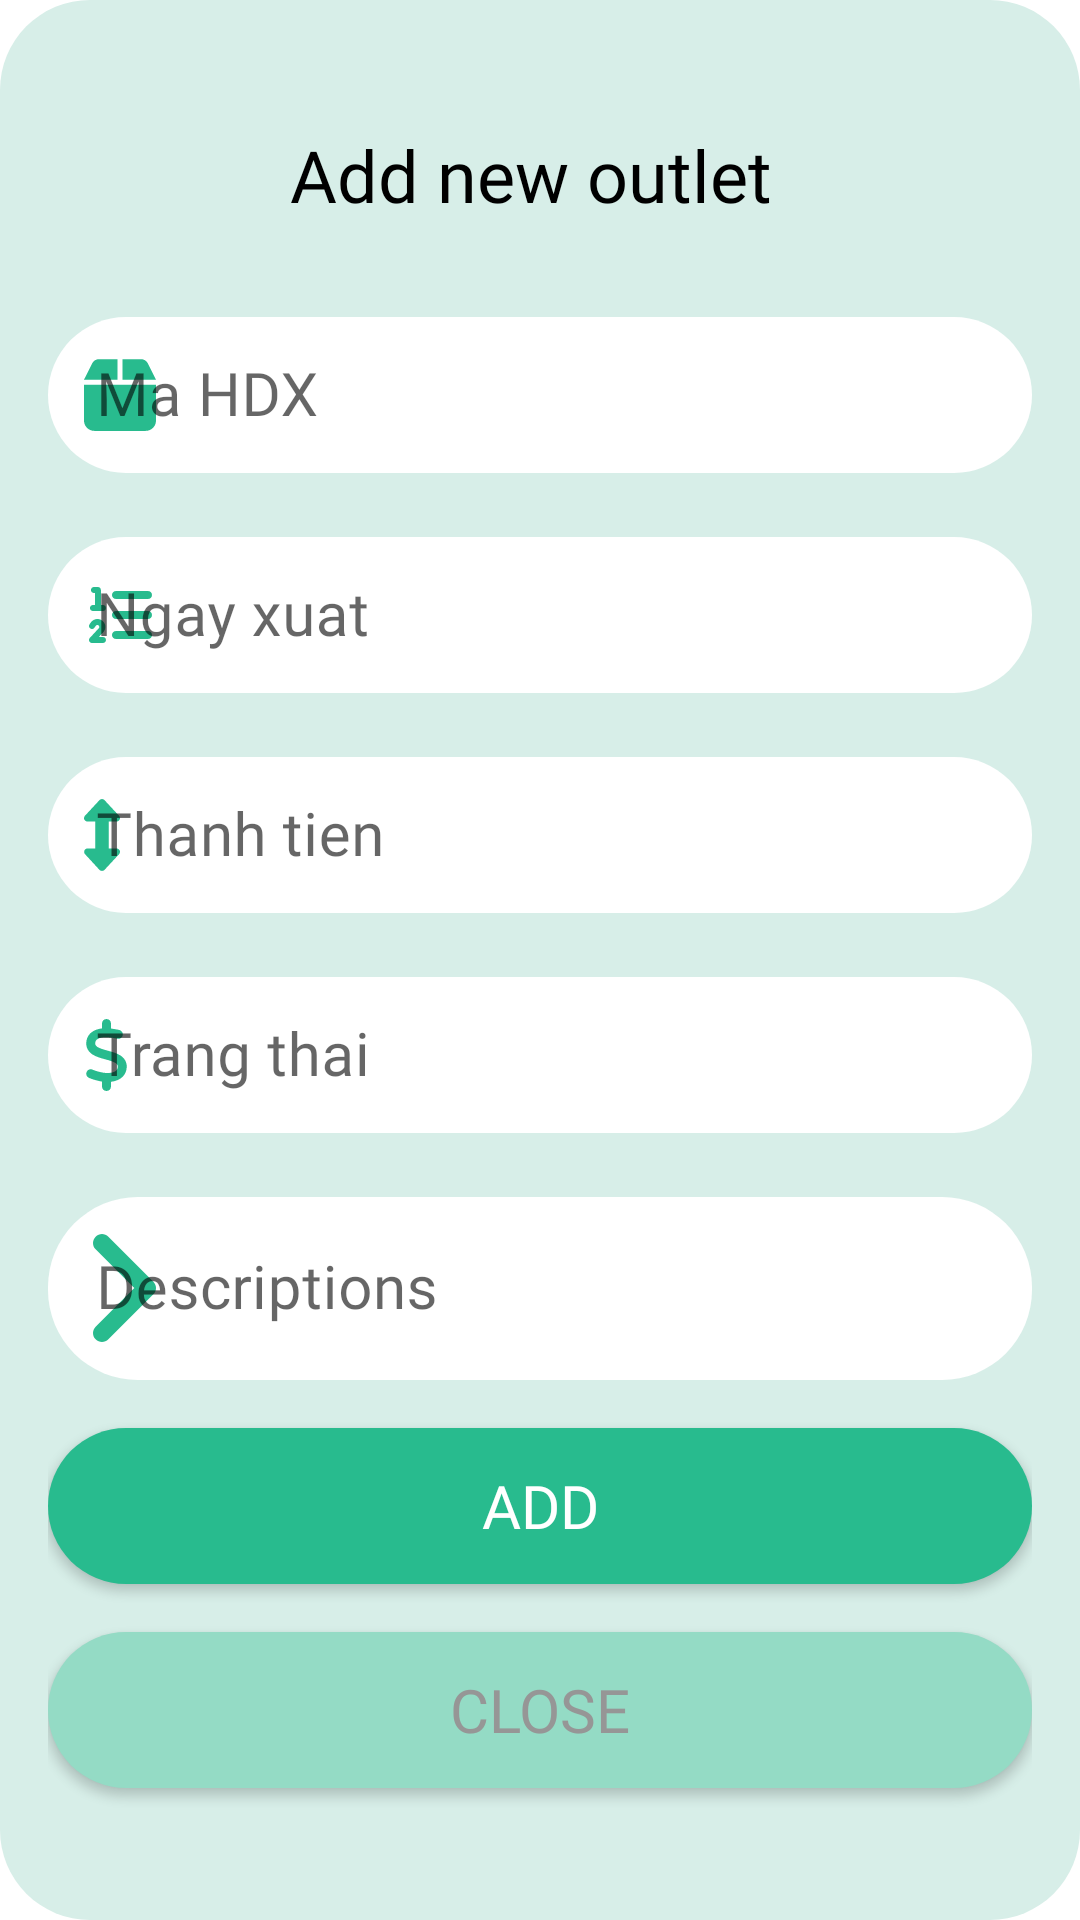

Here is an Android app screen rendered from its layout file. Give the layout XML and the strings, colors and styles it references.
<!-- AndroidManifest.xml: application theme Theme.QuanLyKho -->
<!-- res/layout/activity_add_new_outlet.xml -->
<?xml version="1.0" encoding="utf-8"?>
<LinearLayout xmlns:android="http://schemas.android.com/apk/res/android"
    xmlns:app="http://schemas.android.com/apk/res-auto"
    android:layout_width="match_parent"
    android:layout_height="match_parent"
    android:layout_margin="20dp"
    android:background="@drawable/edit_round_bg"
    android:orientation="vertical">

    <LinearLayout
        android:layout_width="match_parent"
        android:layout_height="match_parent"
        android:layout_marginStart="16dp"
        android:layout_marginEnd="16dp"
        android:orientation="vertical">

        <TextView
            android:layout_width="match_parent"
            android:layout_height="wrap_content"
            android:layout_marginTop="42dp"
            android:fontFamily="@font/sen_bold"
            android:gravity="center"
            android:text="Add new outlet "
            android:textColor="#000000"
            android:textSize="24sp" />

        <LinearLayout
            android:layout_width="match_parent"
            android:layout_height="match_parent"
            android:layout_marginTop="26dp"
            android:orientation="horizontal">

            <LinearLayout
                android:layout_width="match_parent"
                android:layout_height="wrap_content"
                android:orientation="vertical">

                <com.google.android.material.textfield.TextInputLayout
                    style="@style/Widget.MaterialComponents.TextInputLayout.OutlinedBox"
                    android:layout_width="match_parent"
                    android:layout_height="match_parent"
                    app:boxStrokeWidth="1.5dp"
                    app:counterMaxLength="20"
                    app:endIconMode="clear_text"
                    app:hintTextColor="@color/black"

                    app:startIconDrawable="@drawable/ic_package"
                    app:startIconTint="#28BB8E">

                    <com.google.android.material.textfield.TextInputEditText
                        android:id="@+id/hdx_maHDX_add"
                        android:layout_width="match_parent"
                        android:layout_height="52dp"
                        android:background="@drawable/edit_round"
                        android:fontFamily="@font/sen_regular"
                        android:hint="Ma HDX"
                        android:inputType="text"
                        android:textColor="@color/black"
                        android:textSize="20sp" />
                </com.google.android.material.textfield.TextInputLayout>

























                <com.google.android.material.textfield.TextInputLayout
                    style="@style/Widget.MaterialComponents.TextInputLayout.OutlinedBox"
                    android:layout_width="match_parent"
                    android:layout_height="match_parent"
                    android:layout_marginTop="16dp"
                    app:boxStrokeWidth="1.5dp"
                    app:counterMaxLength="20"
                    app:endIconMode="clear_text"
                    app:hintTextColor="@color/black"
                    app:startIconDrawable="@drawable/ic_number"
                    app:startIconTint="#28BB8E">

                    <com.google.android.material.textfield.TextInputEditText
                        android:id="@+id/hdx_ngayXuat_add"
                        android:layout_width="match_parent"
                        android:layout_height="52dp"
                        android:background="@drawable/edit_round"
                        android:fontFamily="@font/sen_regular"
                        android:hint="Ngay xuat"
                        android:inputType="text"
                        android:textColor="@color/black"
                        android:textSize="20sp" />
                </com.google.android.material.textfield.TextInputLayout>

                <com.google.android.material.textfield.TextInputLayout
                    style="@style/Widget.MaterialComponents.TextInputLayout.OutlinedBox"
                    android:layout_width="match_parent"
                    android:layout_height="match_parent"
                    android:layout_marginTop="16dp"
                    app:boxStrokeWidth="1.5dp"
                    app:counterMaxLength="20"
                    app:endIconMode="clear_text"
                    app:hintTextColor="@color/black"
                    app:startIconDrawable="@drawable/ic_arrow_up_down"
                    app:startIconTint="#28BB8E">

                    <com.google.android.material.textfield.TextInputEditText
                        android:id="@+id/hdx_thanhtien_add"
                        android:layout_width="match_parent"
                        android:layout_height="52dp"
                        android:background="@drawable/edit_round"
                        android:fontFamily="@font/sen_regular"
                        android:hint="Thanh tien"
                        android:inputType="number"
                        android:textColor="@color/black"
                        android:textSize="20sp" />
                </com.google.android.material.textfield.TextInputLayout>

                <com.google.android.material.textfield.TextInputLayout
                    style="@style/Widget.MaterialComponents.TextInputLayout.OutlinedBox"
                    android:layout_width="match_parent"
                    android:layout_height="match_parent"
                    android:layout_marginTop="16dp"
                    app:boxStrokeWidth="1.5dp"
                    app:counterMaxLength="20"
                    app:endIconMode="clear_text"
                    app:hintTextColor="@color/black"
                    app:startIconDrawable="@drawable/ic_dollar"
                    app:startIconTint="#28BB8E">

                    <com.google.android.material.textfield.TextInputEditText
                        android:id="@+id/hdx_trangthai_add"
                        android:layout_width="match_parent"
                        android:layout_height="52dp"
                        android:background="@drawable/edit_round"
                        android:fontFamily="@font/sen_regular"
                        android:hint="Trang thai"
                        android:inputType="text"
                        android:textColor="@color/black"
                        android:textSize="20sp" />
                </com.google.android.material.textfield.TextInputLayout>

                <com.google.android.material.textfield.TextInputLayout
                    style="@style/Widget.MaterialComponents.TextInputLayout.OutlinedBox"
                    android:layout_width="match_parent"
                    android:layout_height="wrap_content"
                    android:layout_marginTop="16dp"
                    app:boxStrokeWidth="1.5dp"
                    app:counterMaxLength="20"
                    app:endIconMode="clear_text"
                    app:hintTextColor="@color/black"
                    app:startIconDrawable="@drawable/ic_arrow_right"
                    app:startIconTint="#28BB8E">

                    <com.google.android.material.textfield.TextInputEditText
                        android:id="@+id/hdx_descriptions_add"
                        android:layout_width="match_parent"
                        android:layout_height="wrap_content"
                        android:background="@drawable/edit_round"
                        android:fontFamily="@font/sen_regular"
                        android:hint="Descriptions"
                        android:inputType="text"
                        android:textColor="@color/black"
                        android:textSize="20sp" />
                </com.google.android.material.textfield.TextInputLayout>

                <androidx.appcompat.widget.AppCompatButton
                    android:id="@+id/hdx_btn_add"
                    android:layout_width="match_parent"
                    android:layout_height="52dp"
                    android:layout_gravity="center"
                    android:layout_marginTop="16dp"
                    android:background="@drawable/button_pressed"
                    android:fontFamily="@font/sen_bold"
                    android:text="Add"
                    android:textColor="@color/white"
                    android:textSize="20sp" />

                <androidx.appcompat.widget.AppCompatButton
                    android:id="@+id/hdx_btn_close"
                    android:layout_width="match_parent"
                    android:layout_height="52dp"
                    android:layout_gravity="center"
                    android:layout_marginTop="16dp"
                    android:layout_marginBottom="16dp"
                    android:background="@drawable/button_normal"
                    android:fontFamily="@font/sen_bold"
                    android:text="Close"
                    android:textColor="#969696"
                    android:textSize="20sp" />
            </LinearLayout>
        </LinearLayout>

    </LinearLayout>
</LinearLayout>
<!-- resources referenced by this layout -->
<resources>
  <!-- drawable button_normal (drawable) -->
  <?xml version="1.0" encoding="utf-8"?>
  <shape android:shape="rectangle"
      xmlns:android="http://schemas.android.com/apk/res/android">
      <solid android:color="#94DBC5" />
      <corners android:radius="45dp" />
  </shape>
  <!-- drawable button_pressed (drawable) -->
  <?xml version="1.0" encoding="utf-8"?>
  <shape android:shape="rectangle"
      xmlns:android="http://schemas.android.com/apk/res/android">
      <solid android:color="#28BB8E" />
      <corners android:radius="45dp" />
  </shape>
  <!-- drawable edit_round (drawable) -->
  <?xml version="1.0" encoding="utf-8"?>
  <shape android:shape="rectangle"
      xmlns:android="http://schemas.android.com/apk/res/android">
      <solid android:color="#FFFFFF"  />
      <corners android:radius="30dp" />
  
  </shape>
  <!-- drawable edit_round_bg (drawable) -->
  <?xml version="1.0" encoding="utf-8"?>
  <shape android:shape="rectangle"
      xmlns:android="http://schemas.android.com/apk/res/android">
      <solid android:color="#D7EEE8" />
      <corners android:radius="30dp" />
  </shape>
  <!-- drawable ic_arrow_right (drawable) -->
  <vector android:height="48dp" android:viewportHeight="512"
      android:viewportWidth="256" android:width="24dp" xmlns:android="http://schemas.android.com/apk/res/android">
      <path android:fillColor="#FF000000" android:pathData="M64,448c-8.19,0 -16.38,-3.13 -22.62,-9.38c-12.5,-12.5 -12.5,-32.75 0,-45.25L178.8,256L41.38,118.6c-12.5,-12.5 -12.5,-32.75 0,-45.25s32.75,-12.5 45.25,0l160,160c12.5,12.5 12.5,32.75 0,45.25l-160,160C80.38,444.9 72.19,448 64,448z"/>
  </vector>
  <!-- drawable ic_arrow_up_down (drawable) -->
  <vector android:height="24dp" android:viewportHeight="512"
      android:viewportWidth="512" android:width="24dp" xmlns:android="http://schemas.android.com/apk/res/android">
      <path android:fillColor="#FF000000" android:pathData="M249.6,392.3l-104,112c-9.094,9.781 -26.09,9.781 -35.19,0l-103.1,-112c-6.484,-6.984 -8.219,-17.17 -4.406,-25.92S14.45,352 24,352H80V160H24C14.45,160 5.812,154.3 1.999,145.6C-1.813,136.8 -0.078,126.7 6.406,119.7l104,-112c9.094,-9.781 26.09,-9.781 35.19,0l104,112c6.484,6.984 8.219,17.17 4.406,25.92C250.2,154.3 241.5,160 232,160H176v192h56c9.547,0 18.19,5.656 22,14.41S256.1,385.3 249.6,392.3z"/>
  </vector>
  <!-- drawable ic_package (drawable) -->
  <vector android:height="27.428572dp" android:viewportHeight="512"
      android:viewportWidth="448" android:width="24dp" xmlns:android="http://schemas.android.com/apk/res/android">
      <path android:fillColor="#FF000000" android:pathData="M50.73,58.53C58.86,42.27 75.48,32 93.67,32H208V160H0L50.73,58.53zM240,160V32H354.3C372.5,32 389.1,42.27 397.3,58.53L448,160H240zM448,416C448,451.3 419.3,480 384,480H64C28.65,480 0,451.3 0,416V192H448V416z"/>
  </vector>
  <style name="Theme.QuanLyKho" parent="Theme.MaterialComponents.DayNight.NoActionBar">
          
          <item name="colorPrimary">#28BB8E</item>
          <item name="colorPrimaryVariant">@color/purple_700</item>
          <item name="colorOnPrimary">@color/white</item>
          
          <item name="colorSecondary">#28BB8E</item>
          <item name="colorSecondaryVariant">@color/teal_700</item>
          <item name="colorOnSecondary">@color/black</item>
          
          <item name="android:statusBarColor" tools:targetApi="l">?attr/colorPrimaryVariant</item>
          
      </style>
  <!-- not gathered from this repository: default colours our renderer supplied (Android Studio template values) -->
  <color name="purple_700">#FF3700B3</color>
  <color name="teal_700">#FF018786</color>
  <color name="black">#FF000000</color>
  <color name="white">#FFFFFFFF</color>
</resources>
